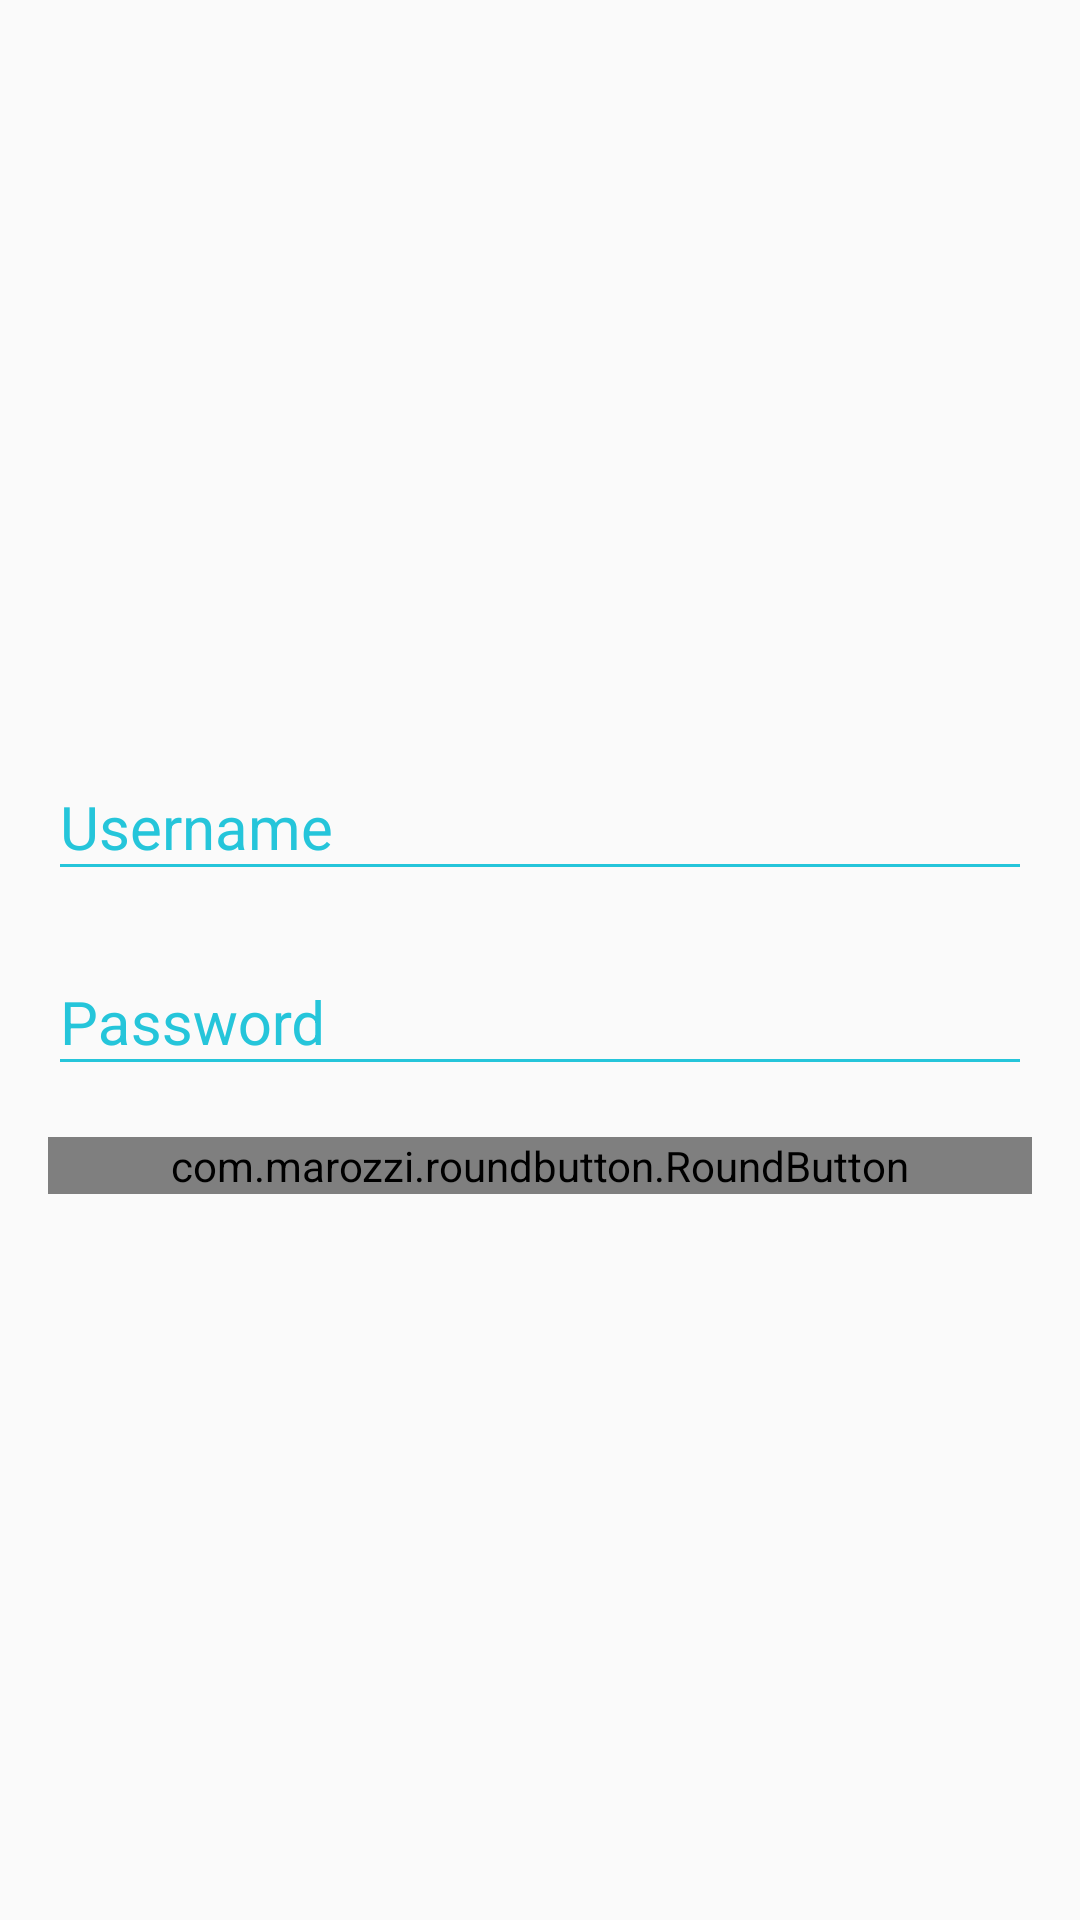

Produce the Android XML layout that renders to this screen, including the resource entries it uses.
<!-- AndroidManifest.xml: application theme AppTheme -->
<!-- res/layout/activity_login.xml -->
<?xml version="1.0" encoding="utf-8"?>
<LinearLayout xmlns:android="http://schemas.android.com/apk/res/android"
    xmlns:app="http://schemas.android.com/apk/res-auto"
    xmlns:tools="http://schemas.android.com/tools"
    android:layout_width="match_parent"
    android:layout_height="match_parent"
    android:orientation="vertical"
    android:paddingRight="16dp"
    android:paddingLeft="16dp"
    android:paddingTop="16dp"
    android:paddingBottom="16dp"
    android:gravity="center"
    tools:context=".LoginActivity">

    <ImageView
        android:layout_width="wrap_content"
        android:layout_height="wrap_content"
        android:src="@drawable/logo_cafe"/>

    <android.support.design.widget.TextInputLayout
        android:layout_width="match_parent"
        android:layout_height="wrap_content"
        android:theme="@style/TextLabel">
        <EditText
            android:id="@+id/edUsername"
            app:backgroundTint="@color/colorPrimary"
            android:layout_width="fill_parent"
            android:layout_height="wrap_content"
            android:hint="Username"
            android:inputType="textAutoComplete"/>
    </android.support.design.widget.TextInputLayout>


    <android.support.design.widget.TextInputLayout
        android:layout_width="match_parent"
        android:layout_height="wrap_content"
        android:layout_marginTop="10dp"
        android:theme="@style/TextLabel">
        <EditText
            android:id="@+id/edPassword"
            android:layout_width="fill_parent"
            android:layout_height="wrap_content"
            android:hint="Password"
            app:backgroundTint="@color/colorPrimary"
            android:inputType="textPassword"/>
    </android.support.design.widget.TextInputLayout>

    <com.marozzi.roundbutton.RoundButton
        android:id="@+id/btnLogin"
        android:layout_width="match_parent"
        android:layout_height="wrap_content"
        android:gravity="center"
        android:text="Login"
        android:layout_marginTop="17dp"
        app:rb_animation_alpha="false"
        app:rb_animation_progress_color="@color/colorAccent"
        app:rb_animation_progress_padding="8dp"
        app:rb_animation_progress_width="2dp"
        app:rb_animation_progress_style="circle"
        app:rb_animation_corner_radius="20dp"
        app:rb_animation_duration="500"
        app:rb_background_color="@android:color/transparent"
        app:rb_background_color_pressed="@color/colorPrimary"
        app:rb_corner_color="@color/colorPrimary"
        app:rb_corner_color_pressed="@color/colorPrimary"
        app:rb_corner_radius="2dp"
        app:rb_corner_width="1dp"
        app:rb_text_color="@color/colorPrimary"
        app:rb_text_color_pressed="@android:color/white" />

</LinearLayout>
<!-- resources referenced by this layout -->
<resources>
  <color name="colorAccent">#FF4081</color>
  <color name="colorPrimary">#25c5da</color>
  <style name="TextLabel" parent="Widget.Design.TextInputLayout">
          
          <item name="android:textColorHint">@color/colorPrimary</item>
          <item name="android:textSize">20sp</item>
          
          <item name="colorAccent">@color/colorPrimary</item>
          <item name="colorControlNormal">@color/colorPrimary</item>
          <item name="colorControlActivated">@color/colorPrimary</item>
      </style>
  <style name="AppTheme" parent="Theme.AppCompat.Light.NoActionBar">
          
          <item name="colorPrimary">@color/colorPrimary</item>
          <item name="colorPrimaryDark">@color/colorPrimaryDark</item>
          <item name="colorAccent">@color/colorAccent</item>
      </style>
  <color name="colorPrimaryDark">#07bcd4</color>
</resources>
